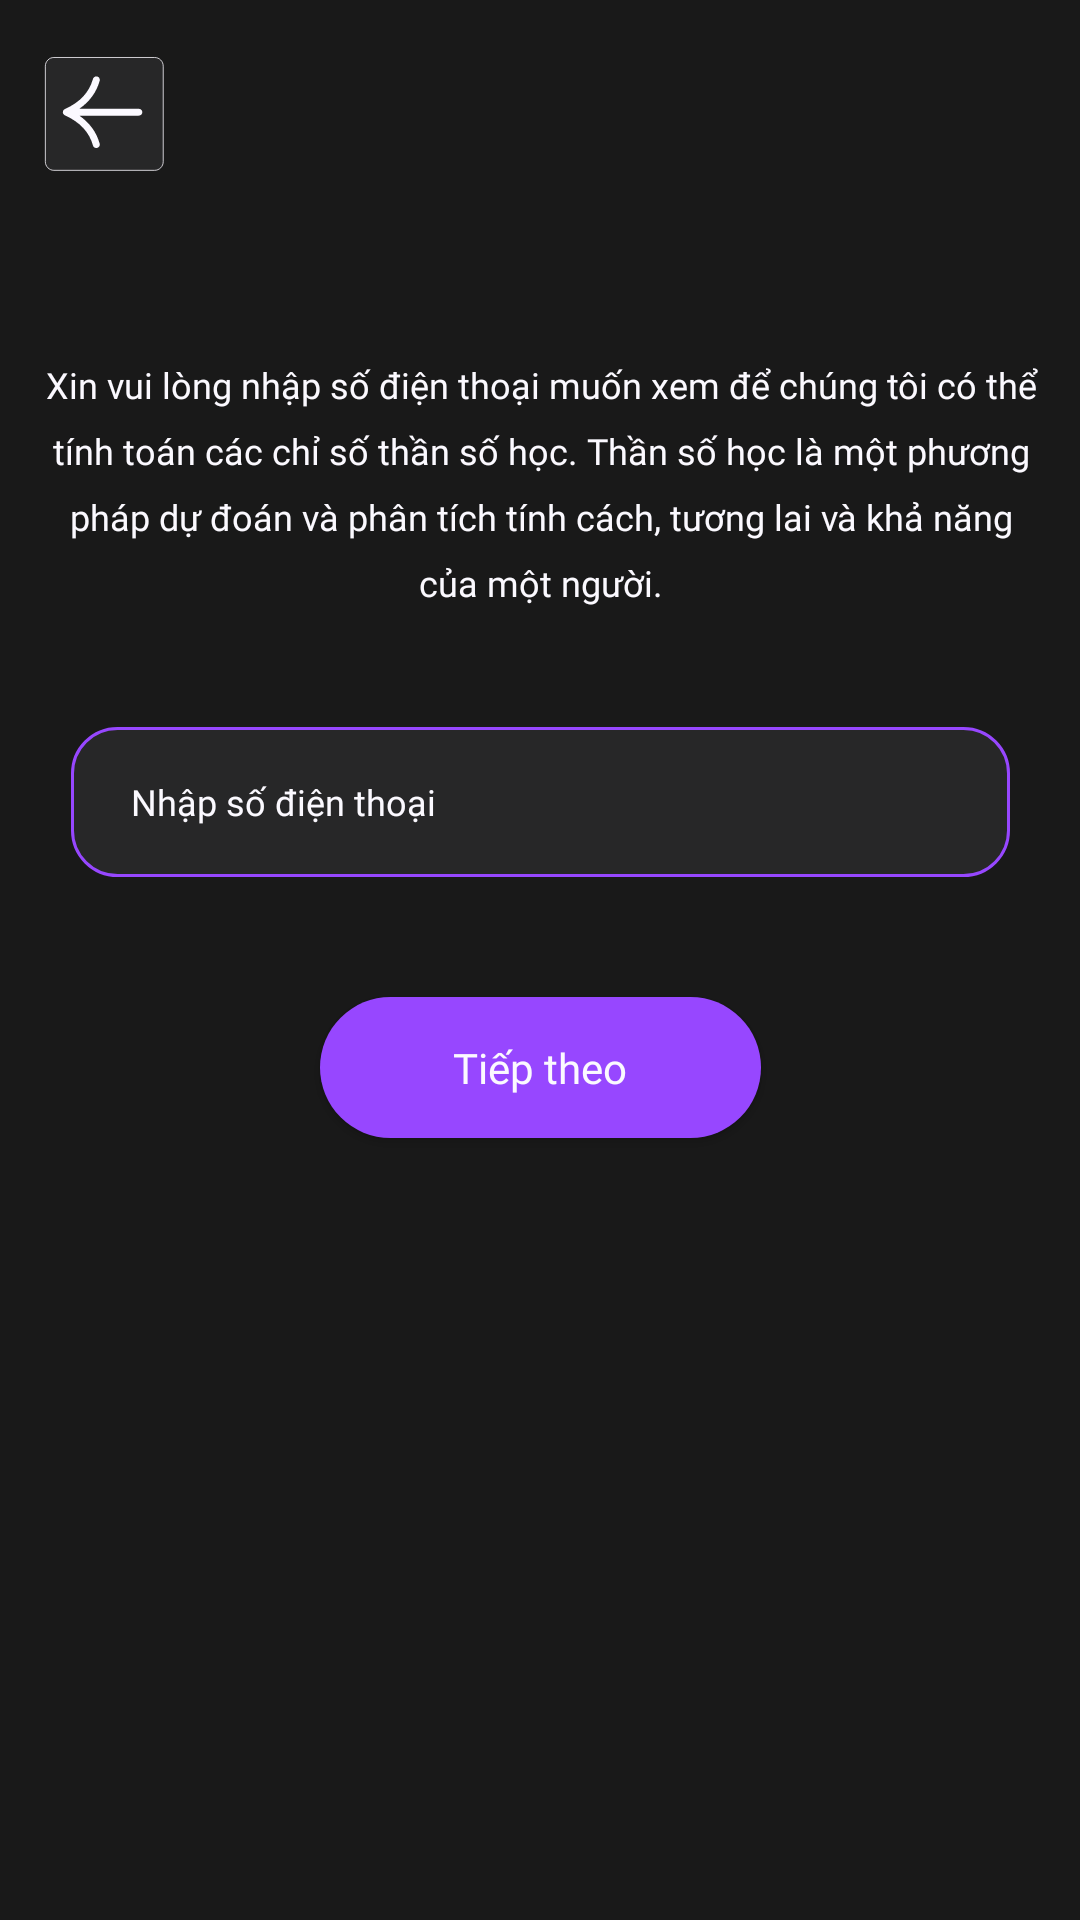

Produce the Android XML layout that renders to this screen, including the resource entries it uses.
<!-- AndroidManifest.xml: application theme Theme.AppTamLinh -->
<!-- res/layout/activity_luan_giai_sdtinput.xml -->
<?xml version="1.0" encoding="utf-8"?>
<androidx.constraintlayout.widget.ConstraintLayout xmlns:android="http://schemas.android.com/apk/res/android"
    xmlns:app="http://schemas.android.com/apk/res-auto"
    xmlns:tools="http://schemas.android.com/tools"
    android:id="@+id/main"
    android:layout_width="match_parent"
    android:layout_height="match_parent"
    android:background="#191919"
    tools:context=".ThanSHFeature.LuanGiaiSDT.LuanGiaiSDTInputActivity">

    <Button
        android:id="@+id/btnBack"
        android:layout_width="50dp"
        android:layout_height="50dp"
        android:layout_marginTop="16dp"
        android:background="@drawable/btn_back"
        app:layout_constraintEnd_toEndOf="parent"
        app:layout_constraintHorizontal_bias="0.039"
        app:layout_constraintStart_toStartOf="parent"
        app:layout_constraintTop_toTopOf="parent" />

    <TextView
        android:id="@+id/txtView"
        android:layout_width="395dp"
        android:layout_height="wrap_content"
        android:layout_gravity="center"
        android:layout_marginTop="120dp"
        android:fontFamily="@font/americana_b"
        android:lineSpacingExtra="8sp"
        android:paddingLeft="30dp"
        android:paddingRight="30dp"
        android:text="Xin vui lòng nhập số điện thoại muốn xem để chúng tôi có thể tính toán các chỉ số thần số học. Thần số học là một phương pháp dự đoán và phân tích tính cách, tương lai và khả năng của một người."
        android:textAlignment="center"
        android:textColor="@color/W1"
        android:textSize="12sp"
        app:layout_constraintEnd_toEndOf="parent"
        app:layout_constraintStart_toStartOf="parent"
        app:layout_constraintTop_toTopOf="parent" />

    <EditText
        android:id="@+id/edtSDT"
        android:layout_width="313dp"
        android:layout_height="50dp"
        android:layout_marginTop="40dp"
        android:background="@drawable/custom_input"
        android:ems="10"
        android:fontFamily="@font/americana_b"
        android:hint="Nhập số điện thoại"
        android:inputType="text"
        android:paddingLeft="20dp"
        android:textColor="@color/W1"
        android:textColorHint="@color/W1"
        android:textSize="12sp"
        app:layout_constraintEnd_toEndOf="parent"
        app:layout_constraintStart_toStartOf="parent"
        app:layout_constraintTop_toBottomOf="@+id/txtView" />

    <Button
        android:id="@+id/btnContinue"
        android:layout_width="147dp"
        android:layout_height="47dp"
        android:layout_marginTop="40dp"
        android:background="@drawable/btn_fill"
        android:backgroundTint="@null"
        android:fontFamily="@font/americana_eb"
        android:text="Tiếp theo"
        android:textAllCaps="false"
        android:textColor="@color/W1"
        android:textSize="14sp"
        app:layout_constraintEnd_toEndOf="parent"
        app:layout_constraintStart_toStartOf="parent"
        app:layout_constraintTop_toBottomOf="@id/edtSDT" />

</androidx.constraintlayout.widget.ConstraintLayout>
<!-- resources referenced by this layout -->
<resources>
  <color name="W1">#FBF9FF</color>
  <!-- drawable btn_back (drawable) -->
  <vector xmlns:android="http://schemas.android.com/apk/res/android"
      android:width="134dp"
      android:height="132dp"
      android:viewportWidth="134"
      android:viewportHeight="132">
      <group>
          <path
              android:fillColor="@color/B2"
              android:pathData="M8 16c0-4.42 3.58-8 8-8h90c4.42 0 8 3.58 8 8v84c0 4.42-3.58 8-8 8h-90c-4.42 0-8-3.58-8-8z"/>
          <path
              android:strokeColor="@color/W1"
              android:strokeWidth="0.7"
              android:pathData="M8.35 16c0-2.03 0.81-3.97 2.24-5.41 1.43-1.43 3.38-2.24 5.41-2.24h90c2.03 0 3.97 0.81 5.41 2.24 1.43 1.43 2.24 3.38 2.24 5.41v84c0 2.03-0.81 3.97-2.24 5.41-1.43 1.43-3.38 2.24-5.41 2.24h-90c-2.03 0-3.97-0.81-5.41-2.24-1.43-1.43-2.24-3.38-2.24-5.41z"/>
      </group>
      <path
          android:fillColor="@color/W1"
          android:pathData="M91.88 53.49H38.73C48 47.1 54.08 38.84 56.9 28.79c0.45-1.6-0.54-3.26-2.2-3.69-1.66-0.43-3.38 0.52-3.82 2.12C47.57 39 39.37 47.68 25.8 53.76l-0.14 0.09c-0.08 0.03-0.15 0.07-0.23 0.12-0.03 0.02-0.08 0.04-0.12 0.08l-0.17 0.13-0.18 0.15-0.1 0.1-0.15 0.16-0.14 0.17-0.08 0.12c-0.05 0.07-0.1 0.14-0.13 0.22-0.02 0.05-0.06 0.08-0.09 0.13v0.05c-0.03 0.03-0.05 0.08-0.06 0.12-0.04 0.07-0.05 0.15-0.07 0.24l-0.07 0.21c0 0.04 0 0.08-0.02 0.11-0.01 0.09-0.03 0.17-0.03 0.26L24 56.46v0.04 0.05l0.02 0.24c0 0.09 0.02 0.17 0.03 0.26 0 0.03 0 0.07 0.02 0.1l0.07 0.22 0.07 0.24 0.05 0.12 0.01 0.05 0.05 0.08v0.02l0.14 0.25 0.18 0.23 0.1 0.12 0.03 0.03 0.08 0.06c0.06 0.07 0.15 0.13 0.22 0.2l0.24 0.19 0.11 0.07 0.14 0.07c0.01 0 0.04 0.01 0.05 0.03 0.06 0.03 0.12 0.08 0.19 0.1C39.38 65.32 47.58 74 50.87 85.78c0.38 1.34 1.64 2.22 3.01 2.22 0.27 0 0.54-0.04 0.81-0.1 1.66-0.44 2.65-2.09 2.2-3.69-2.81-10.05-8.9-18.33-18.16-24.7h53.15c1.72 0 3.12-1.35 3.12-3 0-1.67-1.4-3.01-3.12-3.01v-0.01Z"/>
  </vector>
  <!-- drawable btn_fill (drawable) -->
  <?xml version="1.0" encoding="utf-8"?>
  <selector xmlns:android="http://schemas.android.com/apk/res/android">
      <item android:state_pressed="true">
          <shape
              android:shape="rectangle">
              <corners android:radius="100dp" />
              <solid android:color="@color/P2" />
          </shape>
      </item>
  
      <item android:state_enabled="true">
          <shape
              android:shape="rectangle">
              <corners android:radius="100dp" />
              <solid android:color="@color/P1" />
          </shape>
      </item>
  </selector>
  <!-- drawable custom_input (drawable) -->
  <?xml version="1.0" encoding="utf-8"?>
  <selector xmlns:android="http://schemas.android.com/apk/res/android">
      <item android:state_enabled="true" android:state_focused="true">
          <shape android:shape="rectangle">
              <solid android:color="@color/B1" />
              <corners  android:radius="15dp"/>
              <stroke android:color="@color/P1" android:width="1dp"/>
          </shape>
      </item>
  
      <item android:state_enabled="true">
          <shape android:shape="rectangle">
              <solid android:color="@color/B2" />
              <corners  android:radius="15dp"/>
              <stroke android:color="@color/P1" android:width="1dp"/>
          </shape>
      </item>
  </selector>
  <style name="Theme.AppTamLinh" parent="Base.Theme.AppTamLinh" />
  <color name="B2">#272728</color>
  <color name="P2">#DABEFF</color>
  <color name="P1">#9747FF</color>
  <color name="B1">#0B0B0B</color>
  <style name="Base.Theme.AppTamLinh" parent="Theme.AppCompat.Light.NoActionBar">
          
      </style>
</resources>
